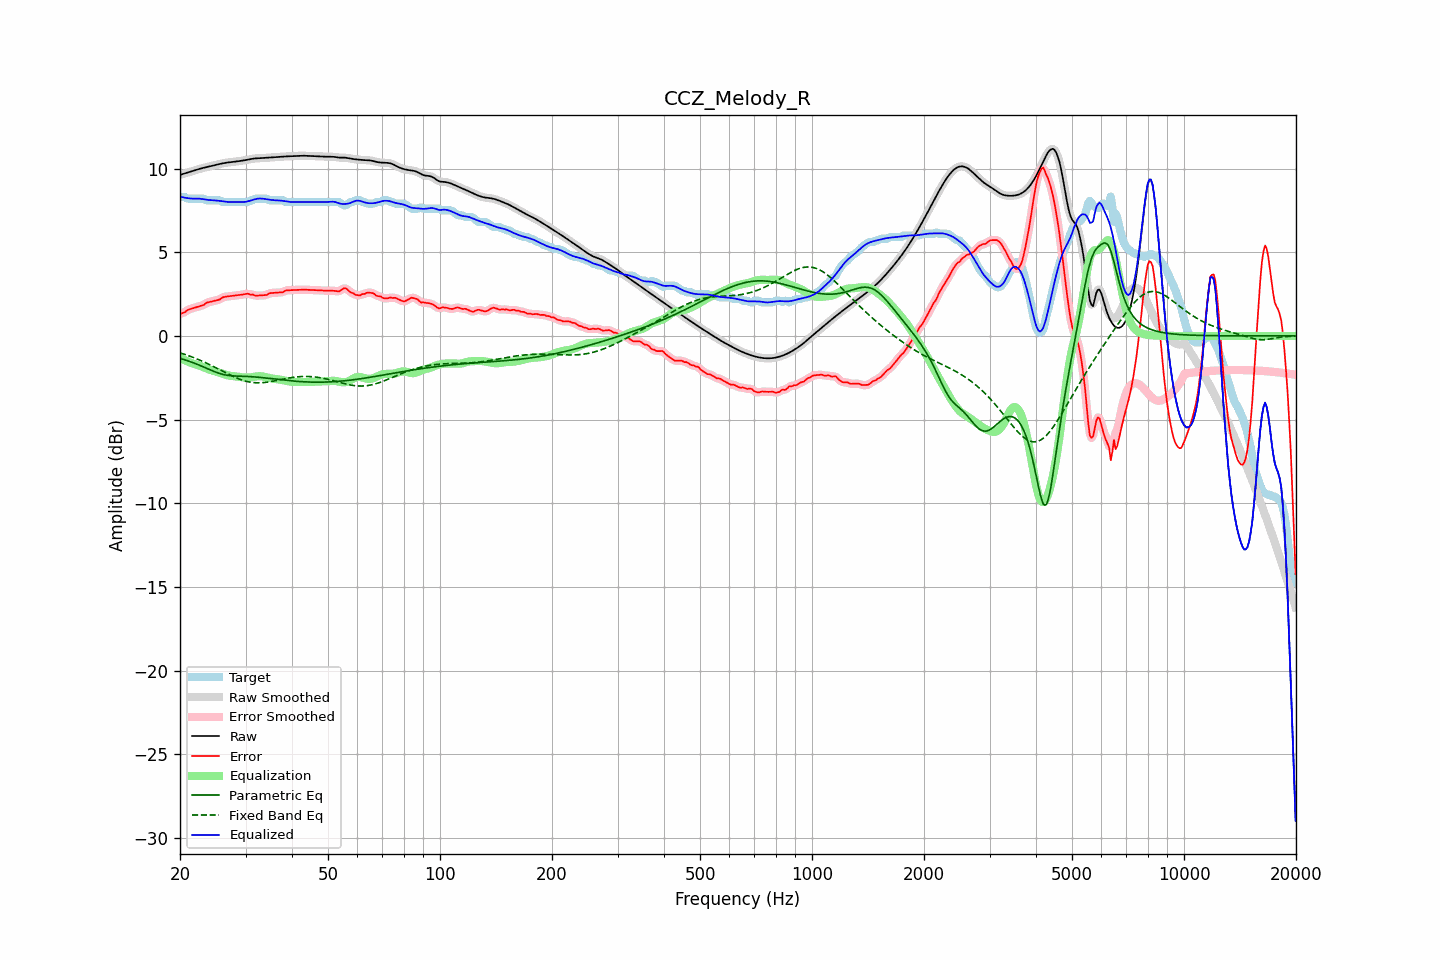

Source data for this figure (header and first rows):
frequency, raw, error, smoothed, error_smoothed, equalization, parametric_eq, fixed_band_eq, equalized_raw, equalized_smoothed, target
20.00, 9.62, 1.32, 9.62, 1.31, -1.30, -1.34, -1.01, 8.32, 8.32, 8.30
20.20, 9.65, 1.35, 9.65, 1.35, -1.35, -1.37, -1.04, 8.30, 8.30, 8.30
20.40, 9.68, 1.38, 9.68, 1.39, -1.40, -1.40, -1.07, 8.28, 8.28, 8.30
20.61, 9.71, 1.41, 9.71, 1.43, -1.45, -1.43, -1.11, 8.26, 8.26, 8.30
20.81, 9.74, 1.50, 9.74, 1.49, -1.49, -1.46, -1.14, 8.24, 8.24, 8.23
21.02, 9.77, 1.56, 9.77, 1.55, -1.54, -1.49, -1.17, 8.23, 8.23, 8.20
21.23, 9.80, 1.59, 9.80, 1.60, -1.58, -1.53, -1.21, 8.22, 8.22, 8.20
21.44, 9.83, 1.62, 9.83, 1.63, -1.62, -1.56, -1.24, 8.21, 8.21, 8.20
21.66, 9.86, 1.65, 9.86, 1.65, -1.65, -1.60, -1.28, 8.20, 8.20, 8.20
21.87, 9.89, 1.68, 9.89, 1.68, -1.68, -1.63, -1.31, 8.20, 8.20, 8.20
22.09, 9.92, 1.71, 9.92, 1.71, -1.71, -1.67, -1.35, 8.20, 8.20, 8.20
22.31, 9.95, 1.74, 9.95, 1.74, -1.74, -1.71, -1.39, 8.21, 8.21, 8.20
22.54, 9.98, 1.77, 9.98, 1.77, -1.78, -1.75, -1.43, 8.20, 8.20, 8.20
22.76, 10.00, 1.80, 10.00, 1.79, -1.81, -1.79, -1.47, 8.19, 8.19, 8.20
22.99, 10.03, 1.83, 10.03, 1.83, -1.85, -1.83, -1.52, 8.18, 8.18, 8.20
23.22, 10.05, 1.86, 10.05, 1.88, -1.89, -1.87, -1.56, 8.16, 8.16, 8.20
23.45, 10.08, 1.96, 10.08, 1.94, -1.93, -1.91, -1.60, 8.15, 8.15, 8.12
23.69, 10.10, 1.99, 10.10, 1.99, -1.97, -1.95, -1.65, 8.13, 8.13, 8.10
23.92, 10.12, 2.02, 10.12, 2.02, -2.00, -2.00, -1.70, 8.12, 8.12, 8.10
24.16, 10.14, 2.04, 10.14, 2.04, -2.03, -2.04, -1.74, 8.11, 8.11, 8.10
24.40, 10.17, 2.06, 10.17, 2.06, -2.06, -2.08, -1.79, 8.11, 8.11, 8.10
24.65, 10.19, 2.09, 10.19, 2.09, -2.09, -2.12, -1.84, 8.10, 8.10, 8.10
24.89, 10.21, 2.11, 10.21, 2.11, -2.12, -2.16, -1.89, 8.09, 8.09, 8.10
25.14, 10.24, 2.13, 10.24, 2.13, -2.15, -2.19, -1.94, 8.09, 8.09, 8.10
25.39, 10.26, 2.16, 10.26, 2.16, -2.18, -2.23, -1.99, 8.08, 8.08, 8.10
25.65, 10.28, 2.19, 10.28, 2.21, -2.22, -2.26, -2.04, 8.06, 8.06, 8.09
25.91, 10.30, 2.27, 10.30, 2.26, -2.25, -2.28, -2.09, 8.05, 8.05, 8.03
26.16, 10.32, 2.32, 10.32, 2.31, -2.29, -2.31, -2.14, 8.03, 8.03, 8.00
26.43, 10.34, 2.33, 10.34, 2.34, -2.32, -2.33, -2.19, 8.02, 8.02, 8.00
26.69, 10.35, 2.35, 10.35, 2.35, -2.34, -2.35, -2.23, 8.01, 8.01, 8.00
26.96, 10.37, 2.36, 10.37, 2.36, -2.36, -2.36, -2.28, 8.00, 8.00, 8.00
27.23, 10.38, 2.37, 10.38, 2.37, -2.38, -2.37, -2.33, 8.00, 8.00, 8.00
27.50, 10.39, 2.39, 10.39, 2.39, -2.39, -2.38, -2.38, 8.00, 8.00, 8.00
27.77, 10.40, 2.40, 10.40, 2.40, -2.40, -2.39, -2.42, 8.00, 8.00, 8.00
28.05, 10.41, 2.41, 10.41, 2.41, -2.41, -2.40, -2.47, 8.00, 8.00, 8.00
28.33, 10.42, 2.42, 10.42, 2.42, -2.42, -2.40, -2.51, 8.00, 8.00, 8.00
28.62, 10.43, 2.43, 10.43, 2.43, -2.43, -2.40, -2.55, 8.00, 8.00, 8.00
28.90, 10.45, 2.44, 10.45, 2.44, -2.45, -2.41, -2.58, 8.00, 8.00, 8.00
29.19, 10.46, 2.46, 10.46, 2.46, -2.47, -2.41, -2.62, 8.00, 8.00, 8.00
29.48, 10.48, 2.47, 10.48, 2.47, -2.48, -2.41, -2.65, 8.00, 8.00, 8.00
29.78, 10.49, 2.49, 10.49, 2.49, -2.49, -2.42, -2.68, 8.00, 8.00, 8.00
30.08, 10.51, 2.51, 10.51, 2.51, -2.49, -2.42, -2.71, 8.02, 8.02, 8.00
30.38, 10.53, 2.53, 10.53, 2.51, -2.49, -2.42, -2.73, 8.04, 8.04, 8.00
30.68, 10.55, 2.50, 10.55, 2.50, -2.49, -2.43, -2.75, 8.06, 8.06, 8.05
30.99, 10.57, 2.46, 10.57, 2.49, -2.48, -2.43, -2.77, 8.09, 8.09, 8.10
31.30, 10.58, 2.48, 10.58, 2.46, -2.46, -2.44, -2.78, 8.12, 8.12, 8.10
31.61, 10.60, 2.44, 10.60, 2.44, -2.45, -2.45, -2.79, 8.15, 8.15, 8.16
31.93, 10.61, 2.40, 10.60, 2.42, -2.43, -2.46, -2.80, 8.18, 8.17, 8.20
32.24, 10.61, 2.41, 10.61, 2.40, -2.42, -2.46, -2.80, 8.19, 8.19, 8.20
32.57, 10.61, 2.41, 10.61, 2.41, -2.41, -2.47, -2.80, 8.21, 8.21, 8.20
32.89, 10.62, 2.41, 10.62, 2.42, -2.41, -2.48, -2.80, 8.21, 8.21, 8.20
33.22, 10.62, 2.42, 10.62, 2.42, -2.42, -2.49, -2.80, 8.21, 8.21, 8.20
33.55, 10.63, 2.43, 10.63, 2.42, -2.43, -2.50, -2.79, 8.19, 8.19, 8.20
33.89, 10.64, 2.43, 10.64, 2.44, -2.46, -2.51, -2.78, 8.18, 8.18, 8.20
34.23, 10.64, 2.45, 10.64, 2.47, -2.48, -2.52, -2.77, 8.17, 8.17, 8.20
34.57, 10.65, 2.52, 10.65, 2.51, -2.50, -2.53, -2.75, 8.15, 8.15, 8.13
34.92, 10.66, 2.56, 10.66, 2.54, -2.52, -2.54, -2.74, 8.13, 8.13, 8.10
35.27, 10.67, 2.56, 10.67, 2.57, -2.54, -2.56, -2.72, 8.12, 8.12, 8.10
35.62, 10.67, 2.57, 10.67, 2.57, -2.56, -2.57, -2.70, 8.11, 8.11, 8.10
35.97, 10.68, 2.58, 10.68, 2.58, -2.57, -2.58, -2.68, 8.11, 8.11, 8.10
... 635 more rows
